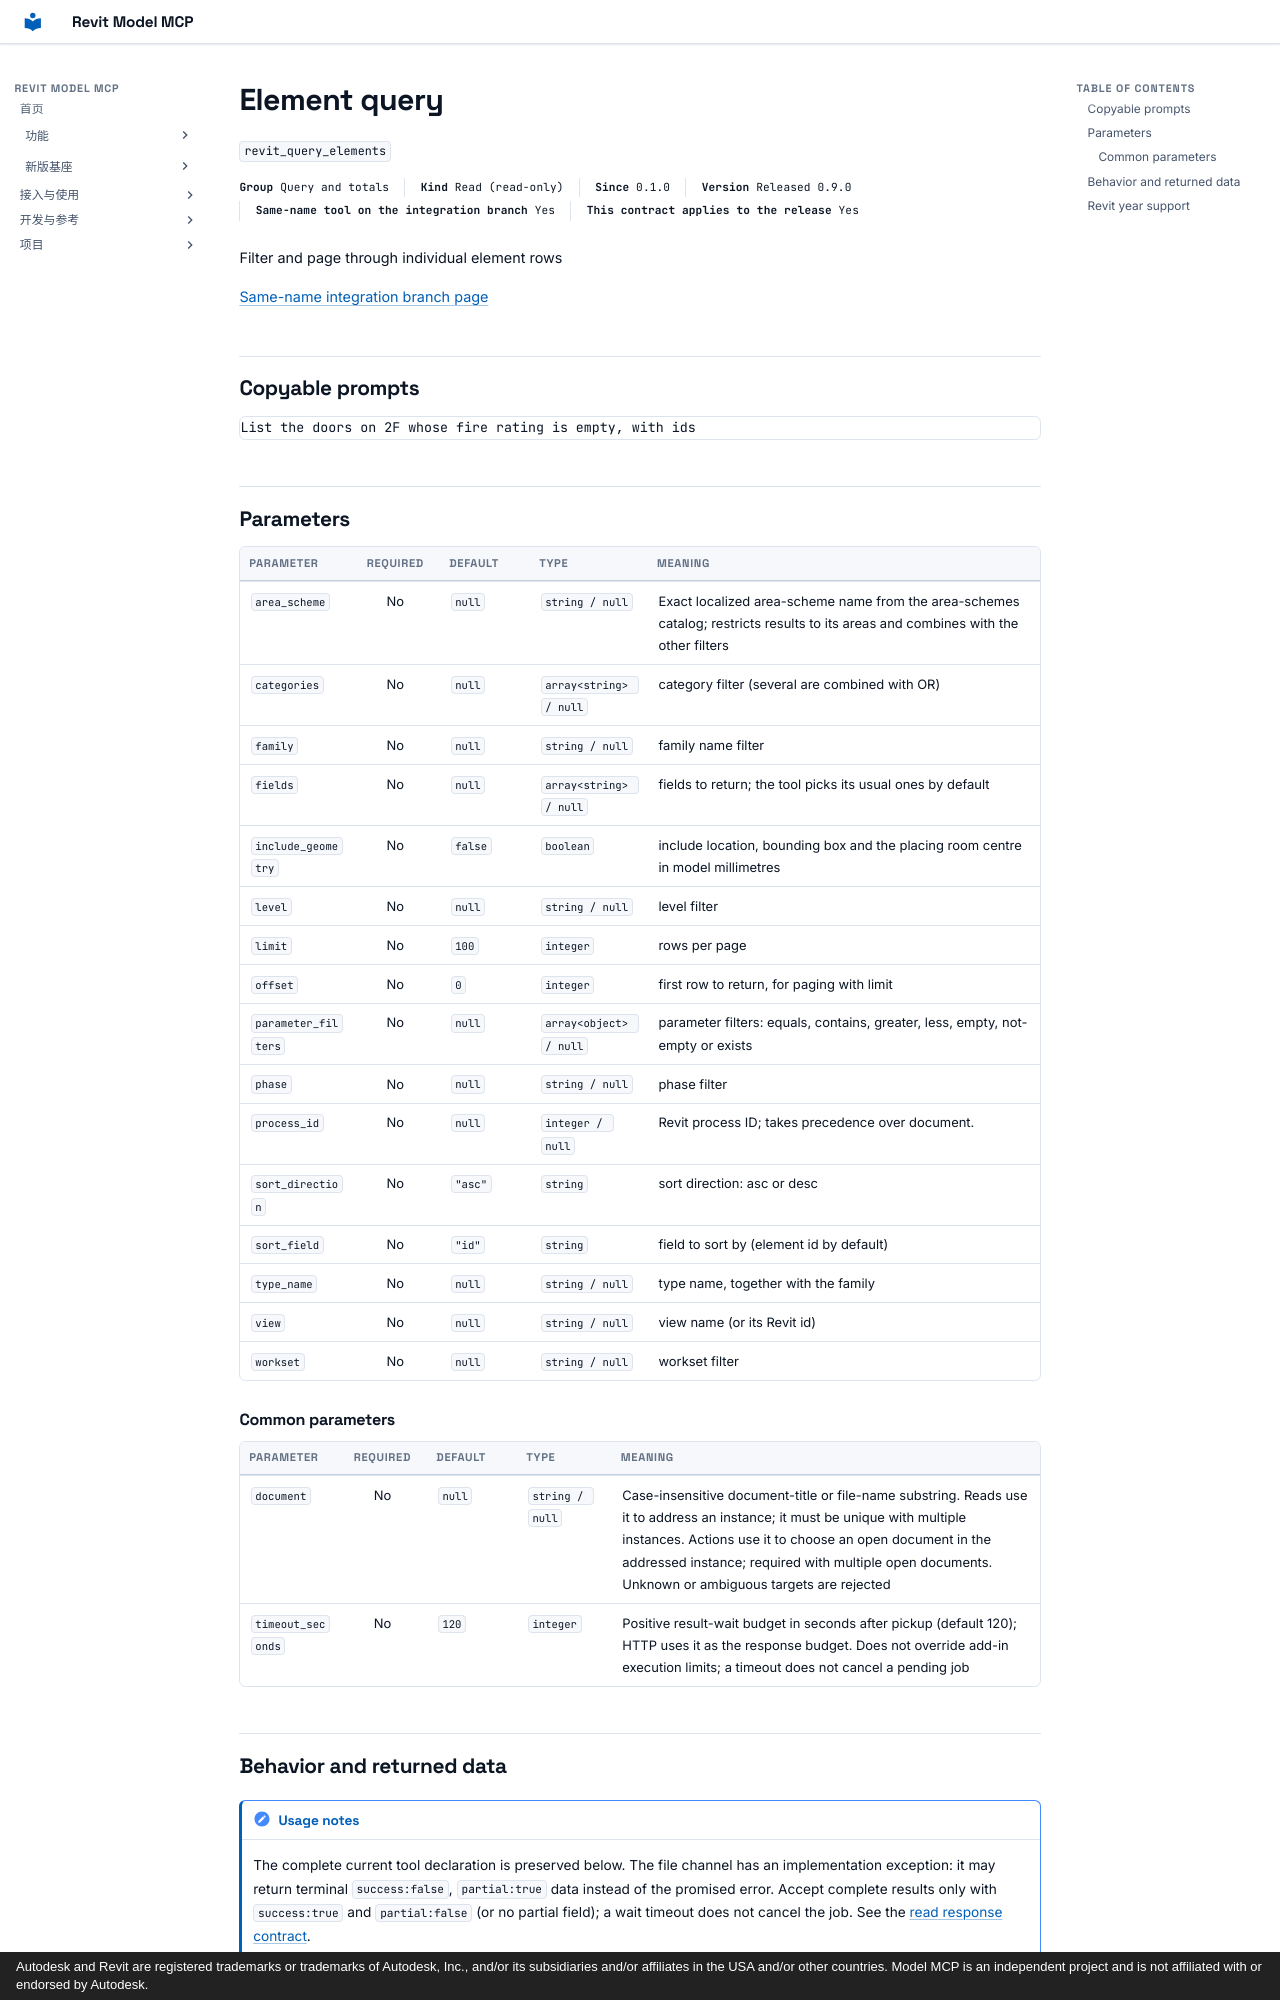

repository: vibe-bimer/revit-model-mcp · page: features/revit_query_elements.en/index.html · generator: mkdocs · copyright: Autodesk and Revit are registered trademarks or trademarks of Autodesk, Inc., and/or its subsidiaries and/or affiliates in the USA and/or other countries. Model MCP is an independent project and is not affiliated with or endorsed by Autodesk.

---
description: "Filter and page through individual element rows"
---

# Element query

`revit_query_elements`

<p class="facts"><span><b>Group</b> Query and totals</span><span><b>Kind</b> Read (read-only)</span><span><b>Since</b> 0.1.0</span><span><b>Version</b> Released 0.9.0</span><span><b>Same-name tool on the integration branch</b> Yes</span><span><b>This contract applies to the release</b> Yes</span></p>

Filter and page through individual element rows

[Same-name integration branch page](../platform/revit_query_elements.md)

## Copyable prompts {#prompts}

```text
List the doors on 2F whose fire rating is empty, with ids
```

## Parameters {#parameters}

<div class="rmc-tablewrap" markdown="1">

| Parameter {scope=col} | Required {scope=col} | Default {scope=col} | Type {scope=col} | Meaning {scope=col} |
| --- | :--: | --- | --- | --- |
| `area_scheme` | No | `null` | `string / null` | Exact localized area-scheme name from the area-schemes catalog; restricts results to its areas and combines with the other filters |
| `categories` | No | `null` | `array<string> / null` | category filter (several are combined with OR) |
| `family` | No | `null` | `string / null` | family name filter |
| `fields` | No | `null` | `array<string> / null` | fields to return; the tool picks its usual ones by default |
| `include_geometry` | No | `false` | `boolean` | include location, bounding box and the placing room centre in model millimetres |
| `level` | No | `null` | `string / null` | level filter |
| `limit` | No | `100` | `integer` | rows per page |
| `offset` | No | `0` | `integer` | first row to return, for paging with limit |
| `parameter_filters` | No | `null` | `array<object> / null` | parameter filters: equals, contains, greater, less, empty, not-empty or exists |
| `phase` | No | `null` | `string / null` | phase filter |
| `process_id` | No | `null` | `integer / null` | Revit process ID; takes precedence over document. |
| `sort_direction` | No | `"asc"` | `string` | sort direction: asc or desc |
| `sort_field` | No | `"id"` | `string` | field to sort by (element id by default) |
| `type_name` | No | `null` | `string / null` | type name, together with the family |
| `view` | No | `null` | `string / null` | view name (or its Revit id) |
| `workset` | No | `null` | `string / null` | workset filter |

</div>

### Common parameters {#common-parameters}

<div class="rmc-tablewrap" markdown="1">

| Parameter {scope=col} | Required {scope=col} | Default {scope=col} | Type {scope=col} | Meaning {scope=col} |
| --- | :--: | --- | --- | --- |
| `document` | No | `null` | `string / null` | Case-insensitive document-title or file-name substring. Reads use it to address an instance; it must be unique with multiple instances. Actions use it to choose an open document in the addressed instance; required with multiple open documents. Unknown or ambiguous targets are rejected |
| `timeout_seconds` | No | `120` | `integer` | Positive result-wait budget in seconds after pickup (default 120); HTTP uses it as the response budget. Does not override add-in execution limits; a timeout does not cancel a pending job |

</div>
